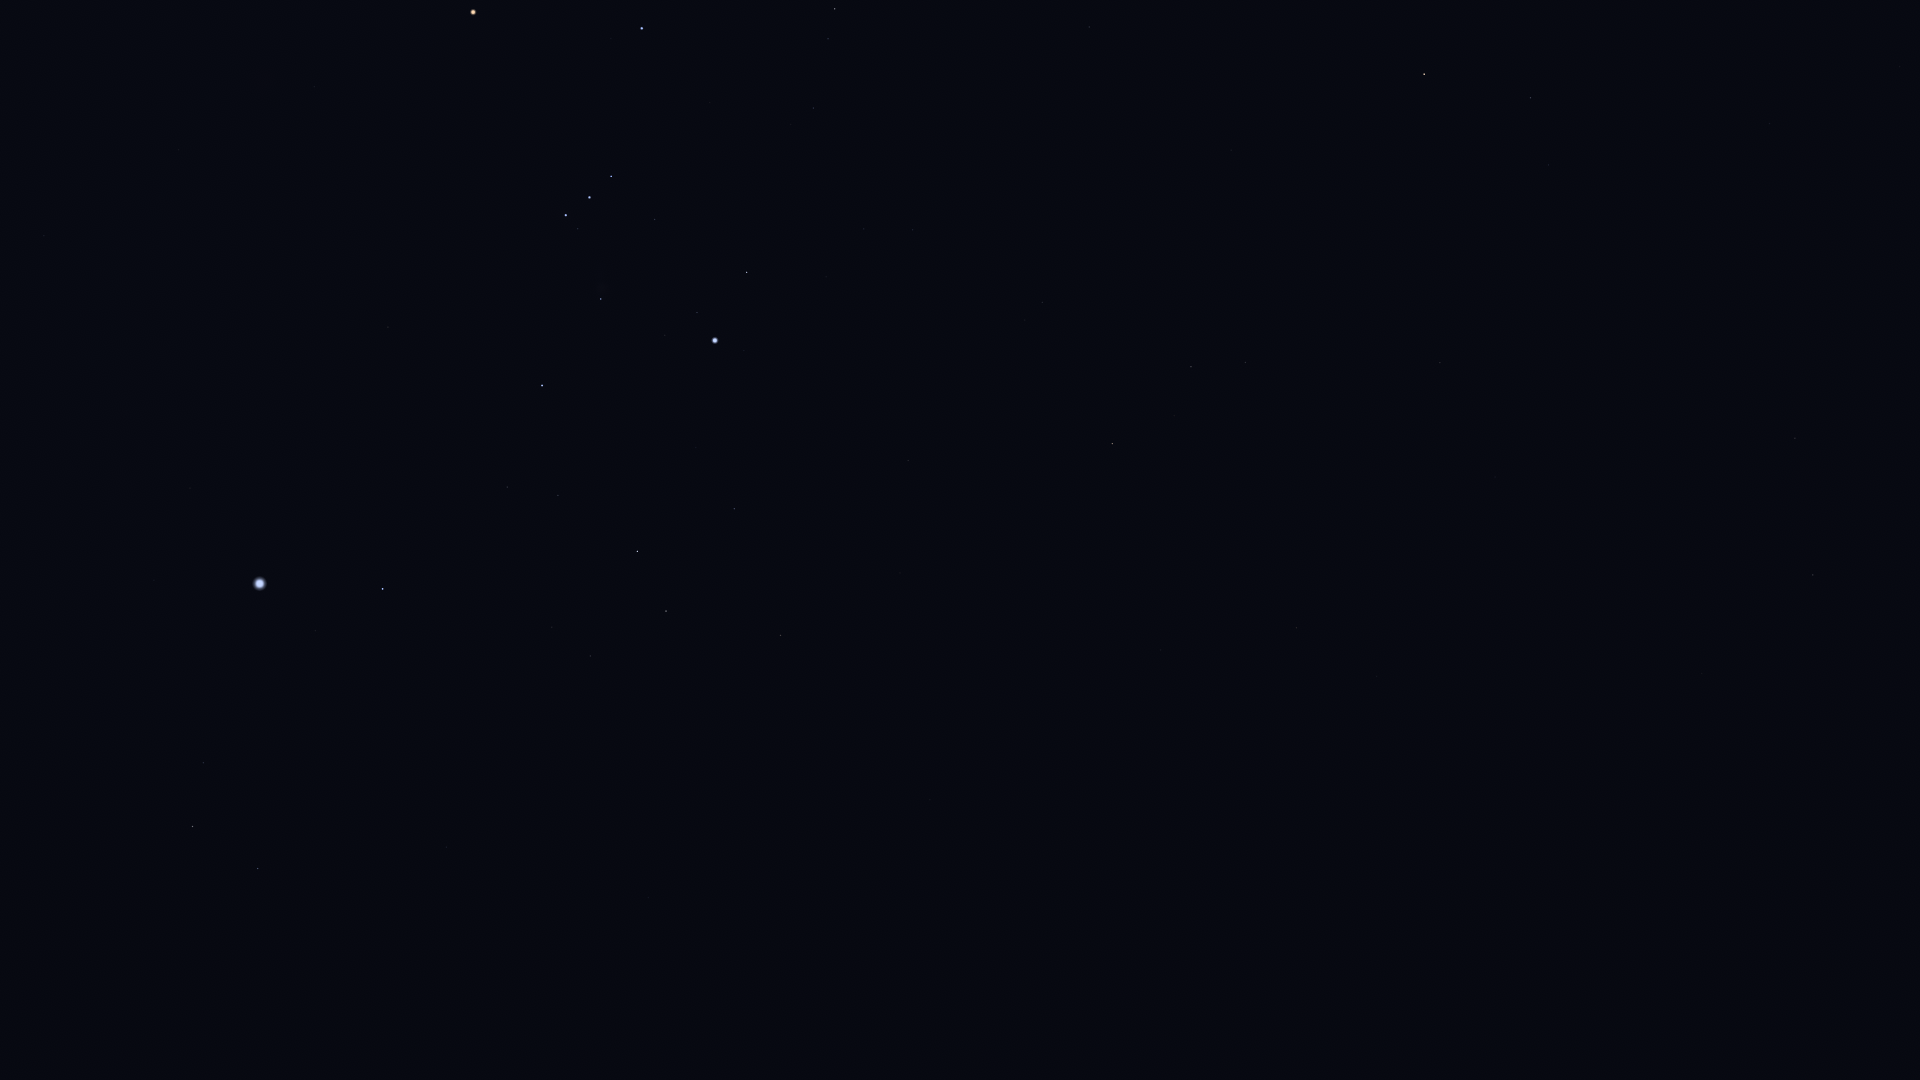

The table this chart was drawn from, first rows:
Star_ID, Name, X, Y
7884, HIP 7884, 1900, 67
8645, Baten Kaitos, 1795, 438
8833, HIP 8833, 1821, 117
9487, Alrescha, 1770, 124
10826, Mira, 1657, 249
12093, HIP 12093, 1576, 46
12486, HIP 12486, 1416, 1041
12706, Kaffaljidhma, 1531, 98
12843, HIP 12843, 1477, 579
12961, Koeia, 1456, 675
13147, HIP 13147, 1412, 872
15474, Angetenar, 1440, 627
13701, Azha, 1440, 363
13847, Acamar, 1340, 1034
14135, Menkar, 1424, 74
13993, Ayeyarwady, 1395, 617
14146, HIP 14146, 1377, 676
14879, Dalim, 1316, 785
15197, Zibal, 1336, 354
15578, Intan, 1264, 880
16537, Ran, 1246, 362
16611, HIP 16611, 1226, 620
17378, Rana, 1191, 367
17651, HIP 17651, 1161, 650
17797, HIP 17797, 1134, 949
17874, HIP 17874, 1133, 920
18543, Zaurak, 1113, 444
19587, Beid, 1043, 302
19747, HIP 19747, 1024, 1046
19849, Keid, 1025, 320
21248, Beemim, 983, 871
21109, Hoggar, 936, 59
21393, Theemin, 930, 800
21444, HIP 21444, 913, 230
21594, Sceptrum, 908, 461
21770, HIP 21770, 917, 1035
21861, HIP 21861, 906, 937
22109, HIP 22109, 864, 229
22449, Tabit, 835, 9
22491, Mouhoun, 856, 673
22701, HIP 22701, 826, 277
22730, HIP 22730, 818, 106
23685, HIP 23685, 781, 635
23875, Cursa, 747, 272
24244, HIP 24244, 732, 417
24305, HIP 24305, 734, 509
24327, HIP 24327, 728, 440
24436, Rigel, 715, 340
24845, HIP 24845, 696, 447
24873, HIP 24873, 693, 429
25336, Bellatrix, 642, 28
25606, Nihal, 666, 611
25859, HIP 25859, 690, 921
25930, Mintaka, 611, 176
25985, Arneb, 638, 551
26241, Hatysa, 601, 299
26311, Alnilam, 590, 197
26634, Phact, 649, 897
26727, Alnitak, 566, 215
27288, HIP 27288, 558, 495
... 31 more rows
